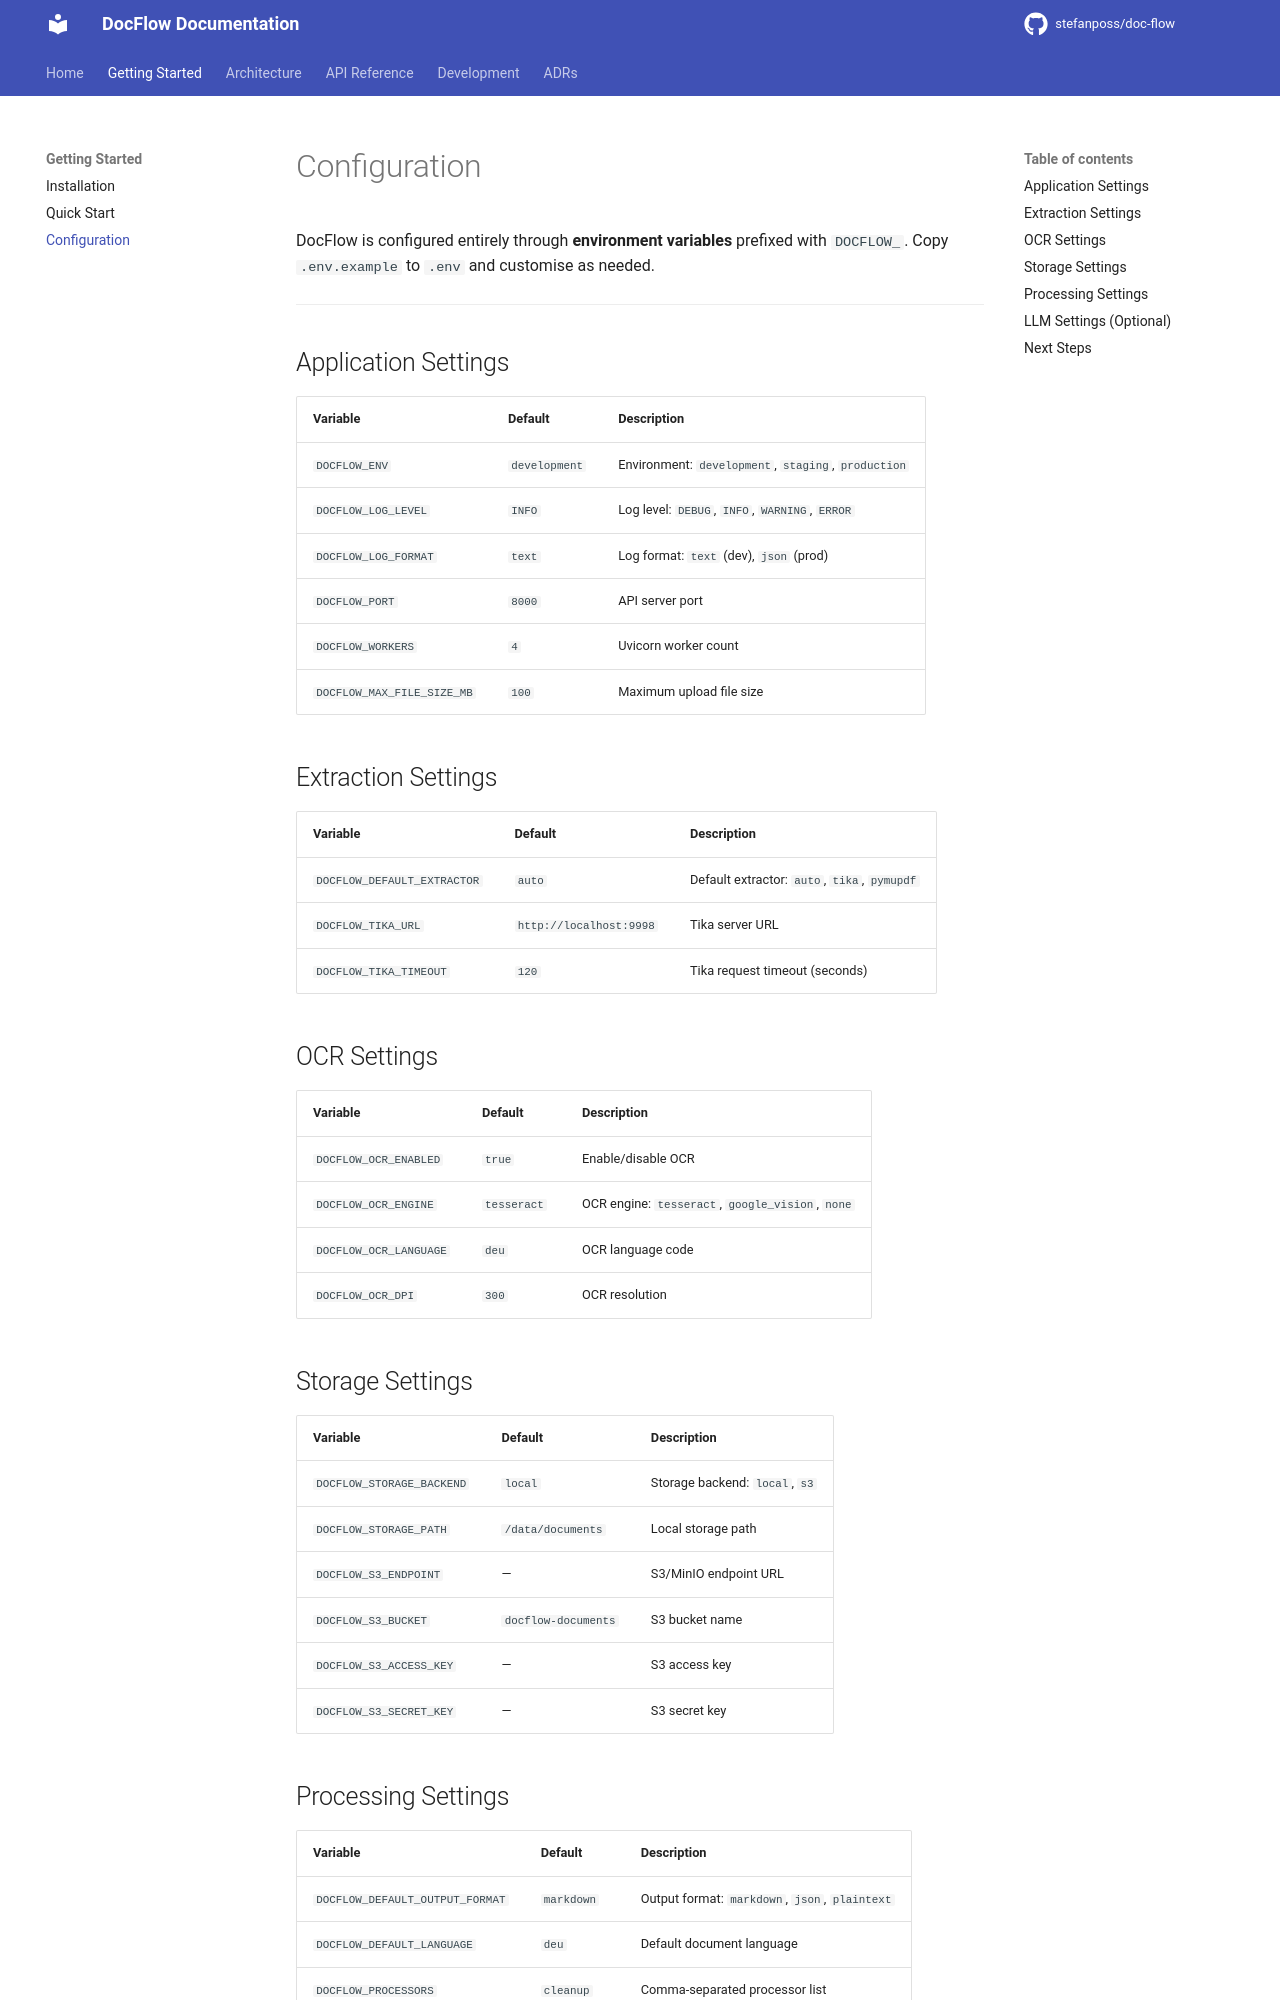

repository: stefanposs/doc-flow · page: getting-started/configuration/index.html · generator: mkdocs

# Configuration

DocFlow is configured entirely through **environment variables** prefixed with `DOCFLOW_`. Copy `.env.example` to `.env` and customise as needed.

---

## Application Settings

| Variable | Default | Description |
|---|---|---|
| `DOCFLOW_ENV` | `development` | Environment: `development`, `staging`, `production` |
| `DOCFLOW_LOG_LEVEL` | `INFO` | Log level: `DEBUG`, `INFO`, `WARNING`, `ERROR` |
| `DOCFLOW_LOG_FORMAT` | `text` | Log format: `text` (dev), `json` (prod) |
| `DOCFLOW_PORT` | `8000` | API server port |
| `DOCFLOW_WORKERS` | `4` | Uvicorn worker count |
| `DOCFLOW_MAX_FILE_SIZE_MB` | `100` | Maximum upload file size |

## Extraction Settings

| Variable | Default | Description |
|---|---|---|
| `DOCFLOW_DEFAULT_EXTRACTOR` | `auto` | Default extractor: `auto`, `tika`, `pymupdf` |
| `DOCFLOW_TIKA_URL` | `http://localhost:9998` | Tika server URL |
| `DOCFLOW_TIKA_TIMEOUT` | `120` | Tika request timeout (seconds) |

## OCR Settings

| Variable | Default | Description |
|---|---|---|
| `DOCFLOW_OCR_ENABLED` | `true` | Enable/disable OCR |
| `DOCFLOW_OCR_ENGINE` | `tesseract` | OCR engine: `tesseract`, `google_vision`, `none` |
| `DOCFLOW_OCR_LANGUAGE` | `deu` | OCR language code |
| `DOCFLOW_OCR_DPI` | `300` | OCR resolution |

## Storage Settings

| Variable | Default | Description |
|---|---|---|
| `DOCFLOW_STORAGE_BACKEND` | `local` | Storage backend: `local`, `s3` |
| `DOCFLOW_STORAGE_PATH` | `/data/documents` | Local storage path |
| `DOCFLOW_S3_ENDPOINT` | — | S3/MinIO endpoint URL |
| `DOCFLOW_S3_BUCKET` | `docflow-documents` | S3 bucket name |
| `DOCFLOW_S3_ACCESS_KEY` | — | S3 access key |
| `DOCFLOW_S3_SECRET_KEY` | — | S3 secret key |
